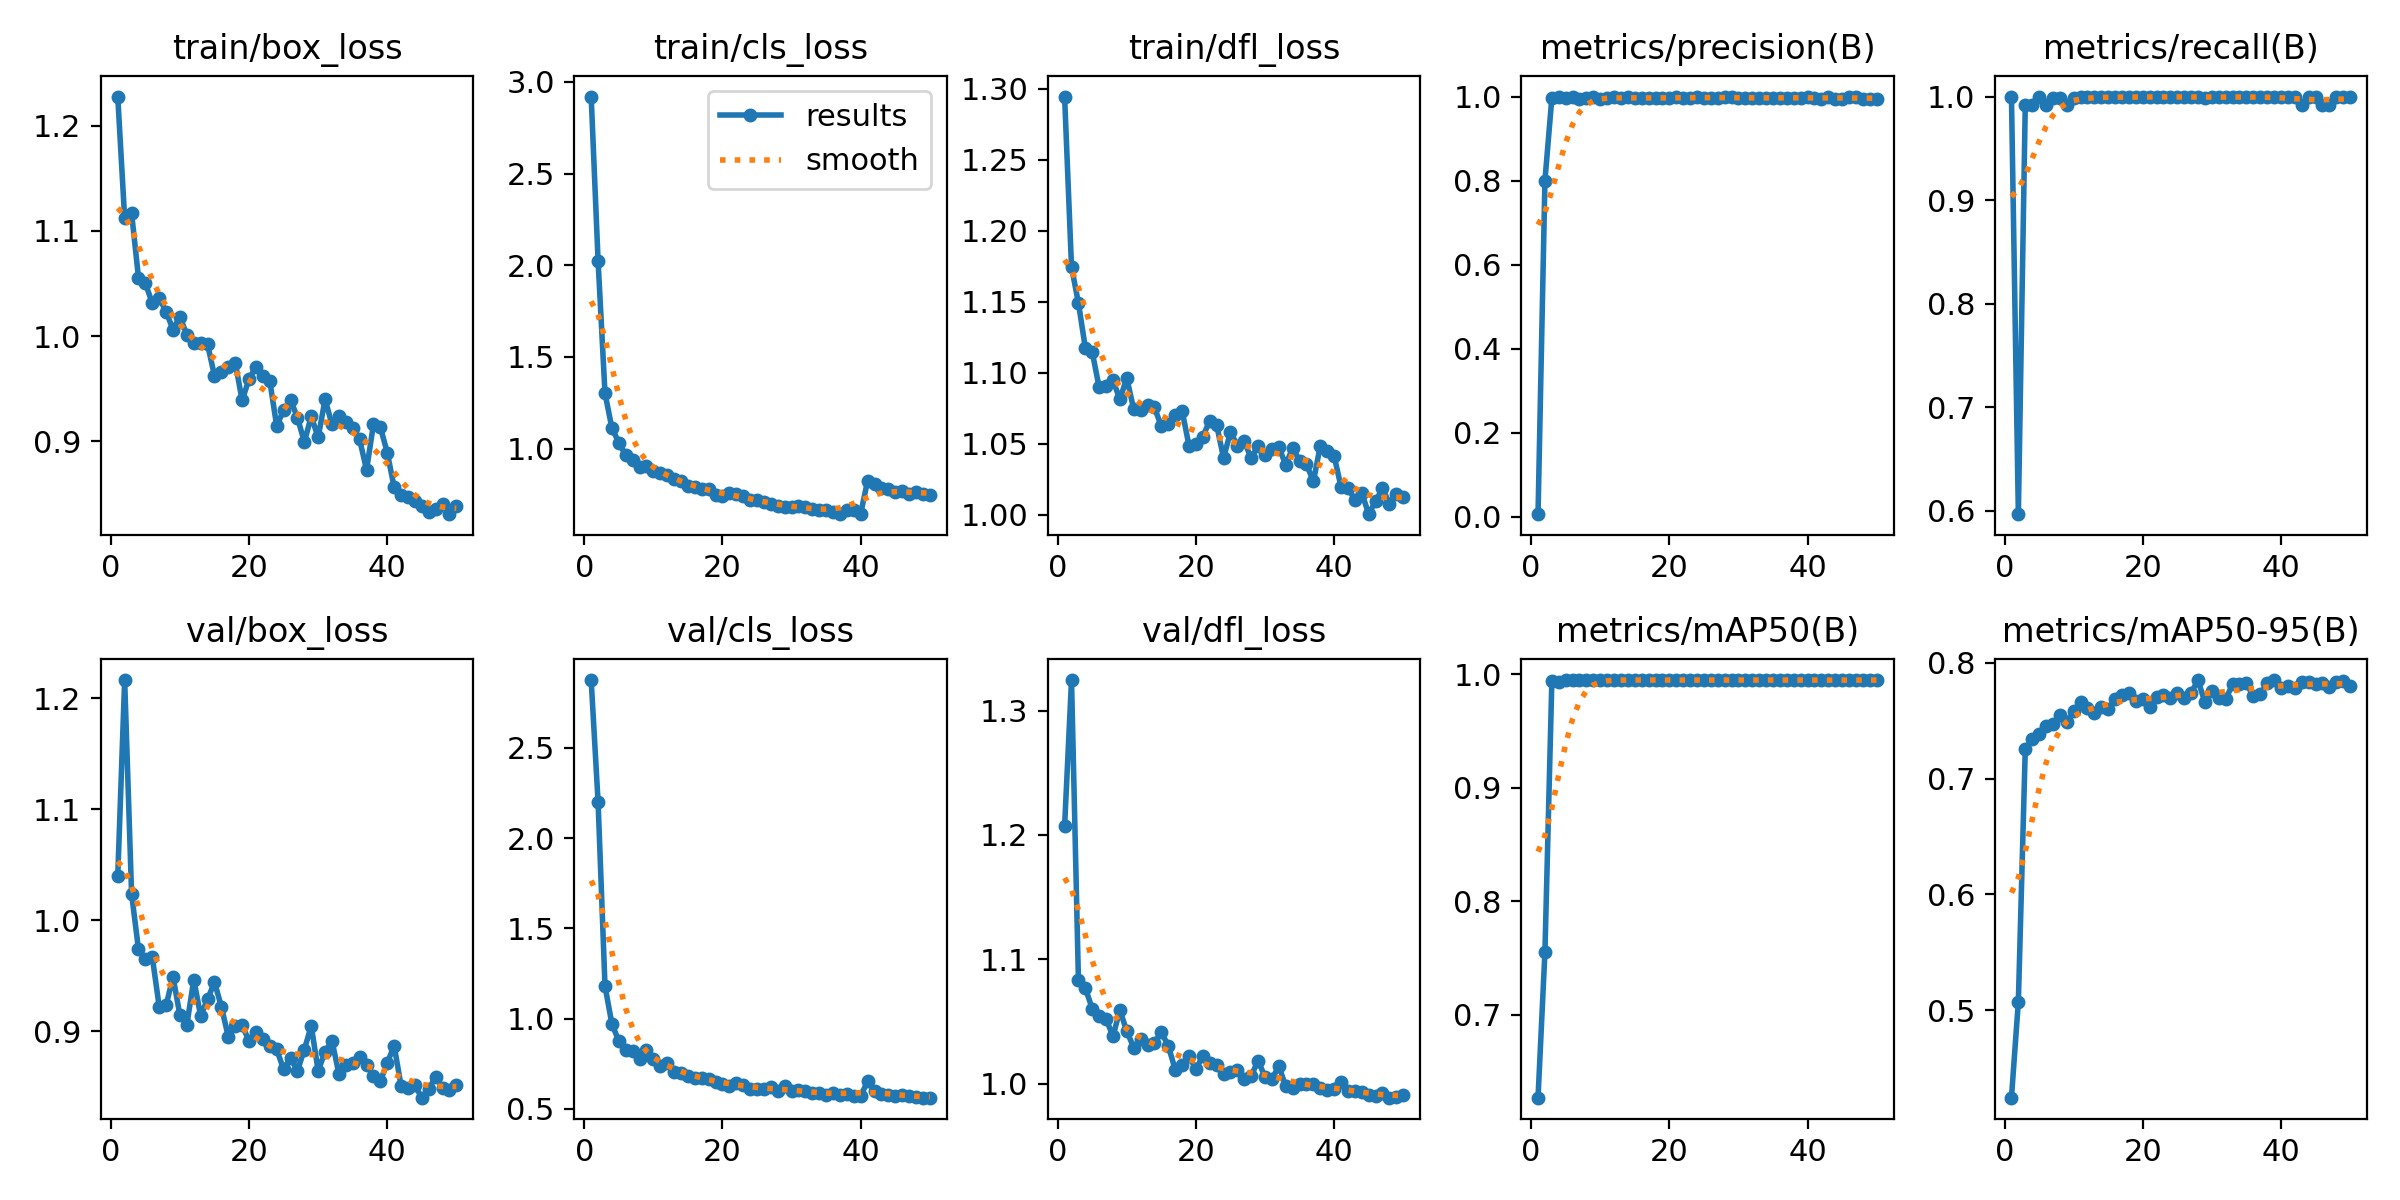

The table this chart was drawn from, first rows:
epoch, time, train/box_loss, train/cls_loss, train/dfl_loss, metrics/precision(B), metrics/recall(B), metrics/mAP50(B), metrics/mAP50-95(B), val/box_loss, val/cls_loss, val/dfl_loss, lr/pg0, lr/pg1, lr/pg2
1, 27.44, 1.228, 2.92, 1.294, 0.00555, 1, 0.6268, 0.4243, 1.04, 2.877, 1.207, 0.06862, 0.0009706, 0.0009706
2, 54.87, 1.112, 2.024, 1.174, 0.7999, 0.5966, 0.7552, 0.5074, 1.217, 2.2, 1.325, 0.03625, 0.001932, 0.001932
3, 82.42, 1.117, 1.302, 1.149, 0.9969, 0.9923, 0.9942, 0.7255, 1.024, 1.18, 1.084, 0.003833, 0.002853, 0.002853
4, 109.9, 1.056, 1.112, 1.117, 0.9979, 0.9923, 0.9935, 0.7338, 0.974, 0.9702, 1.077, 0.002822, 0.002822, 0.002822
5, 137.3, 1.05, 1.034, 1.114, 0.9956, 0.9991, 0.995, 0.7383, 0.965, 0.8751, 1.06, 0.002762, 0.002762, 0.002762
6, 164.8, 1.031, 0.9639, 1.09, 0.9979, 0.9923, 0.9949, 0.7452, 0.9669, 0.8231, 1.055, 0.002703, 0.002703, 0.002703
7, 192.2, 1.036, 0.9393, 1.09, 0.9952, 0.9986, 0.995, 0.7472, 0.9222, 0.8214, 1.052, 0.002644, 0.002644, 0.002644
8, 219.6, 1.023, 0.9002, 1.095, 0.9954, 0.999, 0.995, 0.7548, 0.9237, 0.7784, 1.038, 0.002584, 0.002584, 0.002584
9, 247.1, 1.006, 0.9049, 1.081, 1, 0.9922, 0.9947, 0.7487, 0.9491, 0.8228, 1.059, 0.002525, 0.002525, 0.002525
10, 274.5, 1.018, 0.8764, 1.096, 0.9952, 0.9988, 0.995, 0.7582, 0.9144, 0.7764, 1.042, 0.002465, 0.002465, 0.002465
11, 302, 1.001, 0.8692, 1.074, 0.9966, 0.9995, 0.995, 0.7664, 0.9059, 0.738, 1.029, 0.002406, 0.002406, 0.002406
12, 329.4, 0.9935, 0.859, 1.074, 0.9978, 0.9994, 0.995, 0.7609, 0.9466, 0.7552, 1.036, 0.002347, 0.002347, 0.002347
13, 356.8, 0.9938, 0.8341, 1.077, 0.9975, 0.9992, 0.995, 0.7567, 0.914, 0.7021, 1.031, 0.002287, 0.002287, 0.002287
14, 384.2, 0.9921, 0.8213, 1.076, 0.9979, 0.9997, 0.995, 0.7621, 0.9291, 0.6987, 1.033, 0.002228, 0.002228, 0.002228
15, 411.5, 0.9622, 0.798, 1.062, 0.9966, 0.9995, 0.995, 0.76, 0.9443, 0.6789, 1.041, 0.002168, 0.002168, 0.002168
16, 438.8, 0.9659, 0.7886, 1.064, 0.9955, 0.9994, 0.995, 0.7685, 0.9223, 0.6712, 1.03, 0.002109, 0.002109, 0.002109
17, 466.2, 0.9703, 0.7793, 1.07, 0.997, 0.9994, 0.995, 0.7725, 0.895, 0.6689, 1.011, 0.00205, 0.00205, 0.00205
18, 493.6, 0.9748, 0.7777, 1.073, 0.9963, 0.9995, 0.995, 0.7738, 0.905, 0.6671, 1.015, 0.00199, 0.00199, 0.00199
19, 521, 0.9388, 0.749, 1.049, 0.9966, 0.9995, 0.995, 0.7672, 0.9054, 0.6464, 1.022, 0.001931, 0.001931, 0.001931
20, 548.4, 0.9594, 0.7425, 1.05, 0.9967, 0.9995, 0.995, 0.7688, 0.8915, 0.6378, 1.012, 0.001871, 0.001871, 0.001871
21, 575.7, 0.9707, 0.7572, 1.055, 0.9978, 0.9997, 0.995, 0.7618, 0.8999, 0.6273, 1.022, 0.001812, 0.001812, 0.001812
22, 603, 0.9623, 0.7537, 1.066, 0.9963, 0.9994, 0.995, 0.7705, 0.8929, 0.6419, 1.016, 0.001753, 0.001753, 0.001753
23, 630.3, 0.9574, 0.7429, 1.063, 0.9974, 0.9997, 0.995, 0.7724, 0.8866, 0.6328, 1.015, 0.001693, 0.001693, 0.001693
24, 657.7, 0.9145, 0.718, 1.04, 0.9988, 1, 0.995, 0.7695, 0.8837, 0.6102, 1.008, 0.001634, 0.001634, 0.001634
25, 685, 0.9295, 0.7224, 1.058, 0.9976, 0.9996, 0.995, 0.7736, 0.8658, 0.6075, 1.01, 0.001574, 0.001574, 0.001574
26, 712.3, 0.9395, 0.7103, 1.049, 0.9959, 0.9995, 0.995, 0.7693, 0.8762, 0.6066, 1.011, 0.001515, 0.001515, 0.001515
27, 739.6, 0.9225, 0.6972, 1.052, 0.9976, 0.9998, 0.995, 0.7743, 0.8645, 0.6209, 1.004, 0.001456, 0.001456, 0.001456
28, 767, 0.8994, 0.6886, 1.04, 0.9979, 0.9999, 0.995, 0.7849, 0.8836, 0.5997, 1.006, 0.001396, 0.001396, 0.001396
29, 794.3, 0.9237, 0.6826, 1.049, 0.9996, 0.9988, 0.995, 0.7658, 0.9051, 0.6276, 1.019, 0.001337, 0.001337, 0.001337
30, 821.7, 0.9036, 0.6838, 1.042, 0.9967, 0.9995, 0.995, 0.7754, 0.8646, 0.5957, 1.005, 0.001277, 0.001277, 0.001277
31, 849, 0.9399, 0.6872, 1.046, 0.9958, 0.9995, 0.995, 0.7695, 0.8815, 0.6018, 1.004, 0.001218, 0.001218, 0.001218
32, 876.3, 0.9161, 0.6796, 1.047, 0.9974, 0.9996, 0.995, 0.7685, 0.8914, 0.5968, 1.014, 0.001159, 0.001159, 0.001159
33, 903.6, 0.9237, 0.6718, 1.035, 0.9956, 0.9995, 0.995, 0.7817, 0.862, 0.588, 0.9979, 0.001099, 0.001099, 0.001099
34, 931, 0.9184, 0.6674, 1.047, 0.9966, 0.9995, 0.995, 0.7814, 0.8702, 0.5882, 0.9968, 0.00104, 0.00104, 0.00104
35, 958.3, 0.9127, 0.6644, 1.038, 0.9969, 0.9995, 0.995, 0.7823, 0.8719, 0.578, 0.9999, 0.0009804, 0.0009804, 0.0009804
36, 985.6, 0.9018, 0.6539, 1.036, 0.9971, 0.9996, 0.995, 0.7712, 0.8773, 0.5846, 0.9996, 0.000921, 0.000921, 0.000921
37, 1013, 0.8727, 0.6428, 1.023, 0.9974, 0.9997, 0.995, 0.7727, 0.8698, 0.5744, 0.9998, 0.0008616, 0.0008616, 0.0008616
38, 1040, 0.916, 0.6637, 1.048, 0.9969, 0.9996, 0.995, 0.7824, 0.8603, 0.5796, 0.9963, 0.0008022, 0.0008022, 0.0008022
39, 1068, 0.9134, 0.6632, 1.045, 0.9974, 0.9996, 0.995, 0.7852, 0.8551, 0.5723, 0.9946, 0.0007428, 0.0007428, 0.0007428
40, 1095, 0.8892, 0.6461, 1.041, 0.998, 0.9999, 0.995, 0.7784, 0.8717, 0.5709, 0.9956, 0.0006834, 0.0006834, 0.0006834
41, 1123, 0.8561, 0.825, 1.02, 0.9958, 0.9994, 0.995, 0.7802, 0.887, 0.6513, 1.001, 0.000624, 0.000624, 0.000624
42, 1150, 0.8486, 0.8086, 1.019, 0.9952, 0.9993, 0.995, 0.7779, 0.8508, 0.6008, 0.9939, 0.0005646, 0.0005646, 0.0005646
43, 1178, 0.8471, 0.7864, 1.01, 0.9989, 0.9923, 0.9949, 0.7837, 0.8488, 0.5843, 0.9937, 0.0005052, 0.0005052, 0.0005052
44, 1205, 0.8428, 0.7776, 1.016, 0.9951, 0.9993, 0.995, 0.7832, 0.8513, 0.5773, 0.9933, 0.0004458, 0.0004458, 0.0004458
45, 1232, 0.8386, 0.7613, 1, 0.9951, 0.9993, 0.995, 0.7819, 0.8403, 0.5711, 0.9911, 0.0003864, 0.0003864, 0.0003864
46, 1259, 0.8329, 0.7667, 1.009, 0.9988, 0.9923, 0.9949, 0.7826, 0.8477, 0.5756, 0.9896, 0.000327, 0.000327, 0.000327
47, 1287, 0.8359, 0.7555, 1.019, 0.9988, 0.9923, 0.9948, 0.7788, 0.8592, 0.5721, 0.9921, 0.0002676, 0.0002676, 0.0002676
48, 1314, 0.8399, 0.7636, 1.008, 0.9951, 0.9994, 0.995, 0.7839, 0.8492, 0.5638, 0.9886, 0.0002082, 0.0002082, 0.0002082
49, 1341, 0.8306, 0.755, 1.015, 0.9951, 0.9995, 0.995, 0.7841, 0.8469, 0.5613, 0.9892, 0.0001488, 0.0001488, 0.0001488
50, 1368, 0.8379, 0.7498, 1.012, 0.9951, 0.9995, 0.995, 0.7799, 0.852, 0.5613, 0.991, 8.94e-05, 8.94e-05, 8.94e-05
